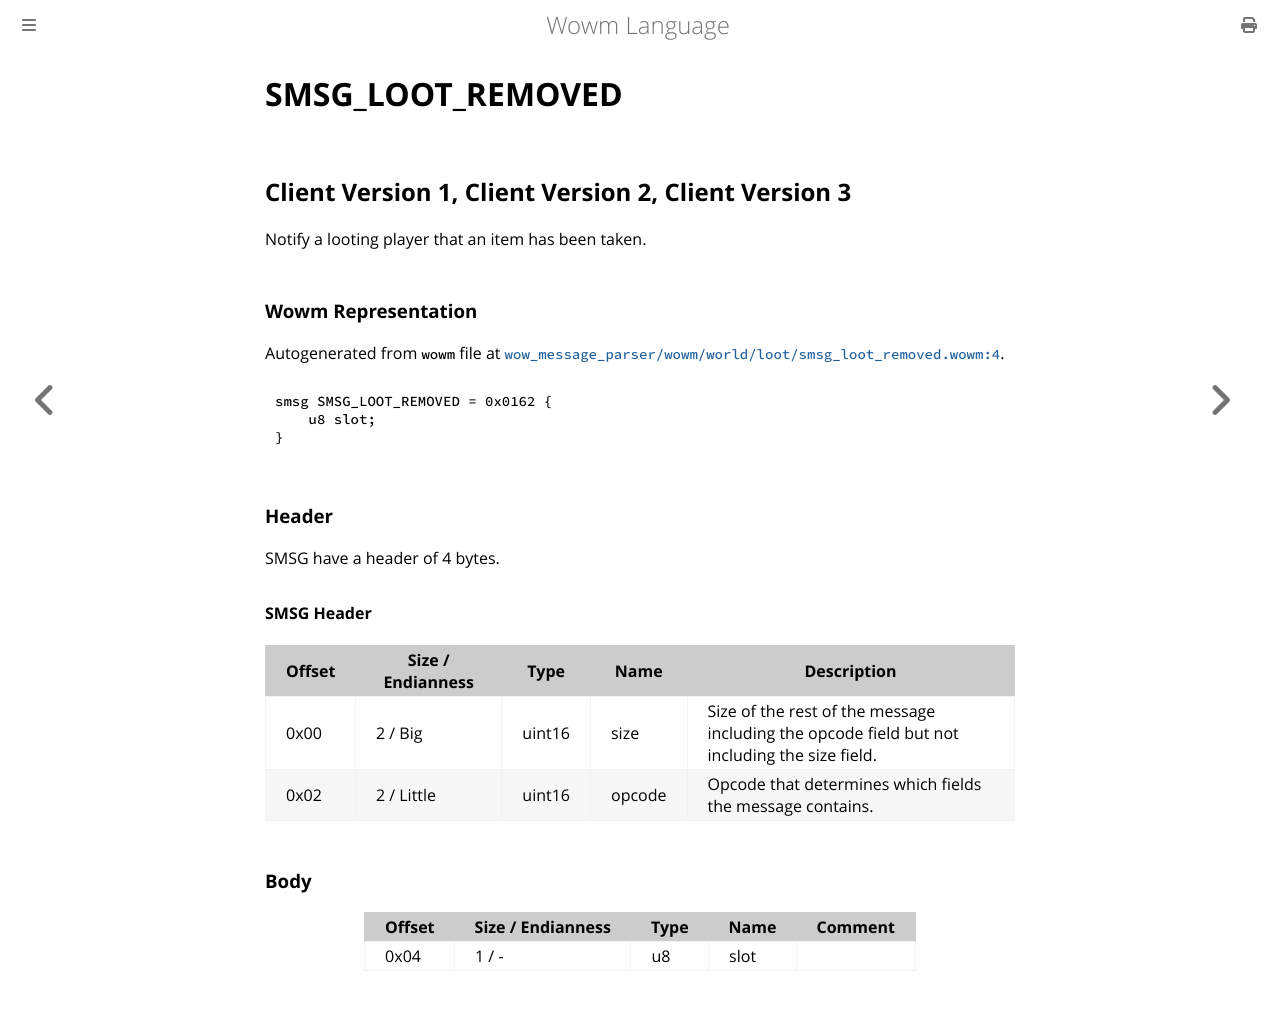

repository: gtker/wow_messages · page: docs/smsg_loot_removed.html · generator: mdbook

# SMSG_LOOT_REMOVED

## Client Version 1, Client Version 2, Client Version 3

Notify a looting player that an item has been taken.

### Wowm Representation

Autogenerated from `wowm` file at [`wow_message_parser/wowm/world/loot/smsg_loot_removed.wowm:4`](https://github.com/gtker/wow_messages/tree/main/wow_message_parser/wowm/world/loot/smsg_loot_removed.wowm#L4).
```rust,ignore
smsg SMSG_LOOT_REMOVED = 0x0162 {
    u8 slot;
}
```
### Header

SMSG have a header of 4 bytes.

#### SMSG Header

| Offset | Size / Endianness | Type   | Name   | Description |
| ------ | ----------------- | ------ | ------ | ----------- |
| 0x00   | 2 / Big           | uint16 | size   | Size of the rest of the message including the opcode field but not including the size field.|
| 0x02   | 2 / Little        | uint16 | opcode | Opcode that determines which fields the message contains.|

### Body

| Offset | Size / Endianness | Type | Name | Comment |
| ------ | ----------------- | ---- | ---- | ------- |
| 0x04 | 1 / - | u8 | slot |  |
